Photos from the image-classification dataset "betel_dataset" in the GitHub repository BANUKABHANUTEJA/betel-leaf-disease-classification-main. Its 5 classes are: anthracnose, healthy leaf, leaf rot, leaf spot, bacterial leaf.

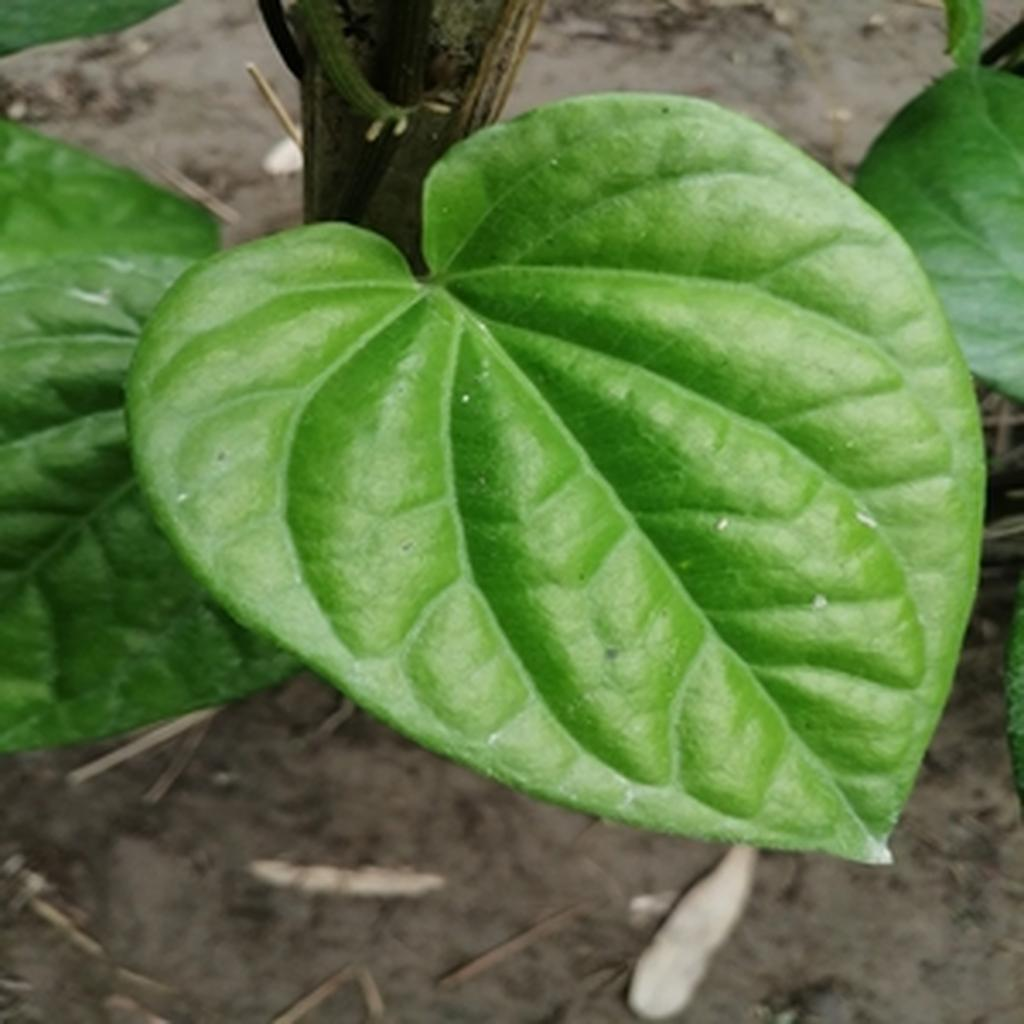
Label: healthy leaf

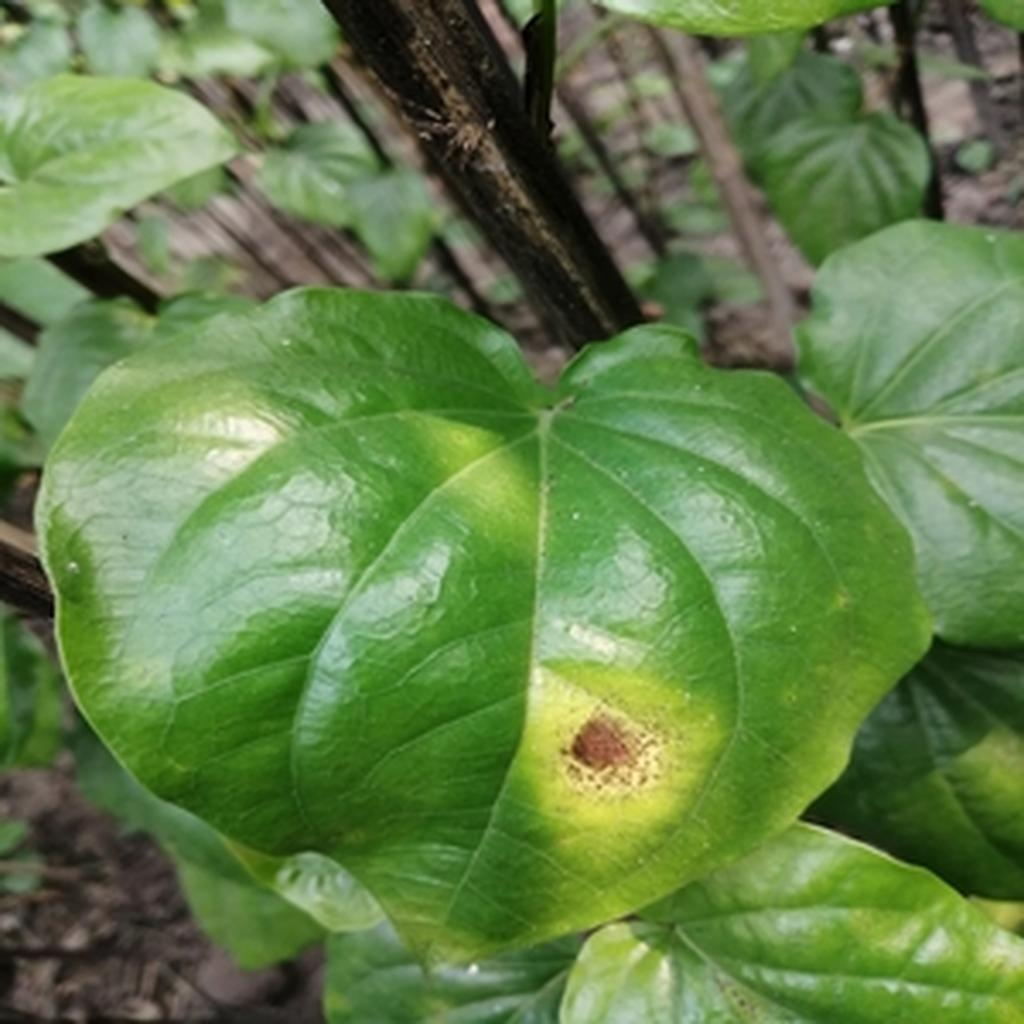
Label: leaf rot

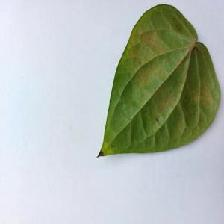
Label: bacterial leaf

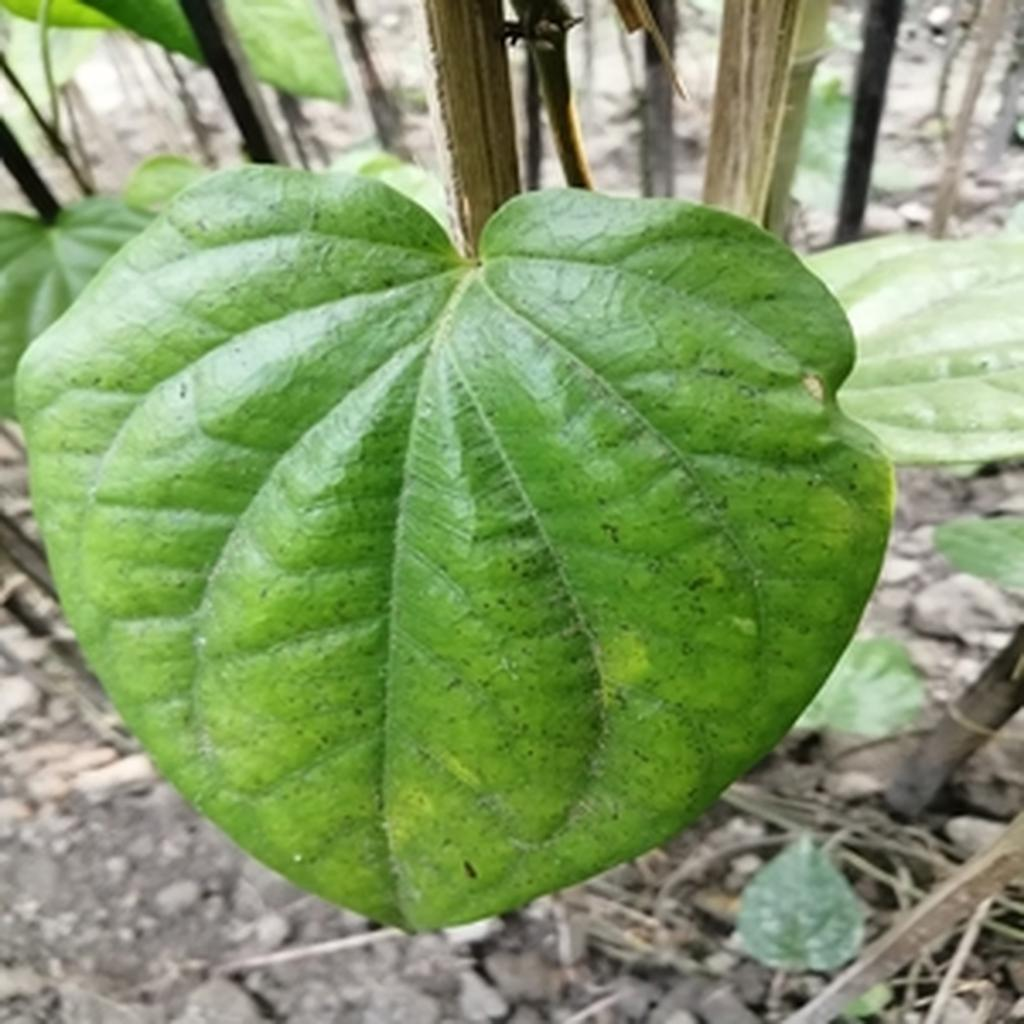
Label: leaf spot

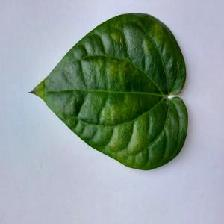
Label: bacterial leaf

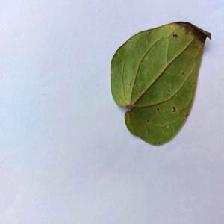
Label: anthracnose
